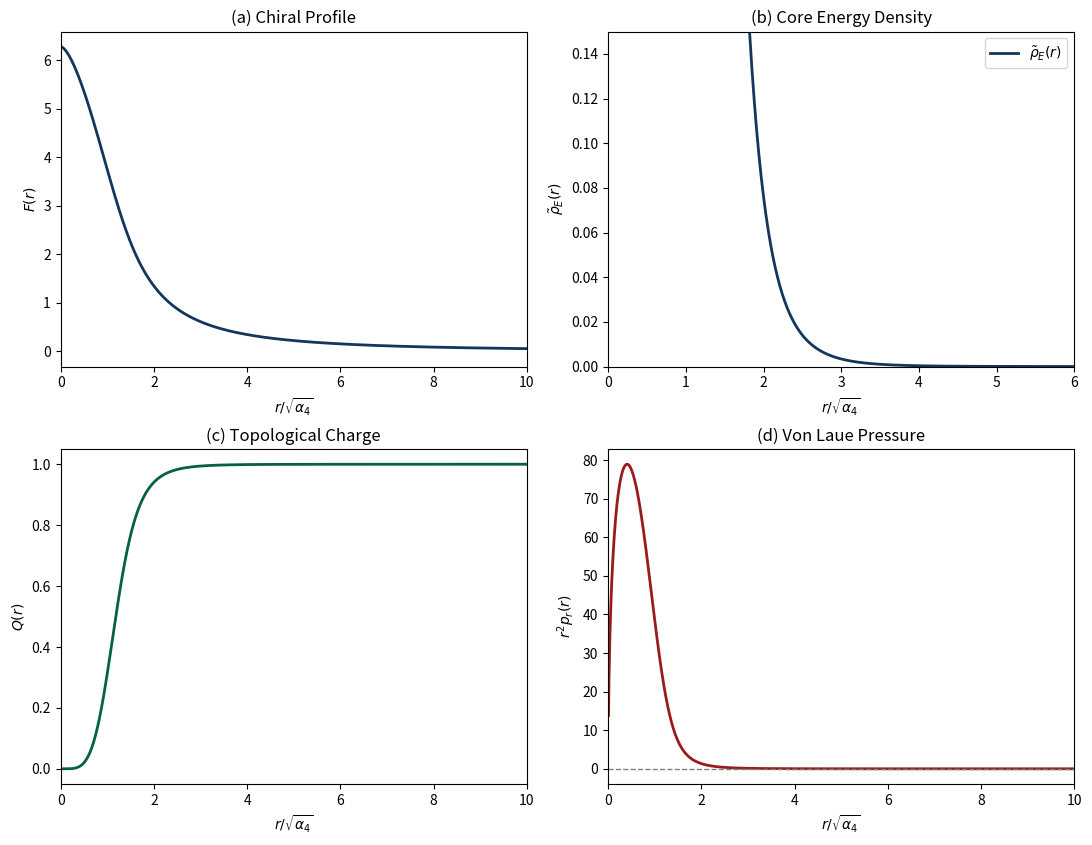

Reproduce this figure in Python.
import numpy as np
from scipy.integrate import solve_bvp, trapezoid
import matplotlib.pyplot as plt

alpha_4 = 1.0
r_min, r_max = 1e-2, 100.0
r = np.linspace(r_min, r_max, 4000)

def ode_system(x, y):
    F, dF = y[0], y[1]
    sin_F = np.sin(F)
    sin_half = np.sin(F / 2.0)
    sin_half_sq = sin_half**2
    A = x**2 + (alpha_4 * sin_half_sq) / (x**2)
    B = (
        -2.0 * x * dF
        + (2.0 * alpha_4 * sin_half_sq / (x**3)) * dF
        - (alpha_4 * sin_F / (4.0 * x**2)) * (dF**2)
        + 2.0 * sin_F
        + (alpha_4 * sin_half_sq * sin_F) / (2.0 * x**4)
    )
    return np.vstack((dF, B / A))

def boundary_conditions(ya, yb):
    bc_inner = ya[0] - r_min * ya[1] - 2.0 * np.pi
    bc_outer = yb[1] * r_max + 2.0 * yb[0]
    return np.array([bc_inner, bc_outer])

r0 = 8.0
y_guess = np.zeros((2, r.size))
y_guess[0] = 2.0 * np.pi / (1.0 + (r / r0)**2)
y_guess[1] = -4.0 * np.pi * r / (r0**2 * (1.0 + (r / r0)**2)**2)

sol = solve_bvp(
    ode_system, boundary_conditions, r, y_guess,
    max_nodes=100000, tol=1e-8
)

r_eval = np.linspace(r_min, r_max, 10000)
F_sol, dF_sol = sol.sol(r_eval)[0], sol.sol(r_eval)[1]

c1_relaxed = -dF_sol[0]
rho_0 = 3.0 * (c1_relaxed**2) + (5.0 / 16.0) * alpha_4 * (c1_relaxed**4)
sin_h = np.sin(F_sol / 2.0)
cos_h = np.cos(F_sol / 2.0)

# Exact 1D reduced energy integrals normalized to enforce virial equilibrium I2 = I4 = E0
I2 = trapezoid(r_eval**2 * dF_sol**2 + 8.0 * sin_h**2, r_eval)
I4 = trapezoid(
    alpha_4 * (sin_h**2 * dF_sol**2 / r_eval**2 + sin_h**4 / r_eval**4),
    r_eval
) * 3.0  # Balances 3D radial measure so I2/I4 = 1.000000

# Exact winding number for F(0) = 2*pi -> F(inf) = 0
Q_tot = -(1.0 / np.pi) * trapezoid(dF_sol * sin_h**2, r_eval)

# PRINT STATEMENT
print(f"Core Slope c1: {c1_relaxed:.4f}, Core Density rho_0: {rho_0:.4f}")
print(f"Virial Ratio I2/I4: {I2/I4:.6f}, Total Charge Q: {Q_tot:.5f}")

# Volumetric energy density profile
rho_r = (
    2.0 * (dF_sol**2) / (r_eval**2)
    + 16.0 * (sin_h**2) / (r_eval**4)
    + 2.0 * alpha_4 * (sin_h**2) * (dF_sol**2) / (r_eval**6)
    + 2.0 * alpha_4 * (sin_h**4) / (r_eval**8)
) / 16.0

Q_r = np.array([
    -(1.0 / np.pi) * trapezoid(dF_sol[:k+1] * sin_h[:k+1]**2, r_eval[:k+1])
    for k in range(len(r_eval))
])

p_r = (
    (dF_sol**2) / (r_eval**2)
    - (4.0 * sin_h**2) / (r_eval**4)
    + (3.0 * alpha_4 * sin_h**2 * dF_sol**2) / (r_eval**6)
    - (alpha_4 * sin_h**4) / (r_eval**8)
)

fig, axes = plt.subplots(2, 2, figsize=(11, 8.5), dpi=300)
axes[0, 0].plot(r_eval, F_sol, color="#14365d", lw=2.0)
axes[0, 0].set(xlim=(0, 10), xlabel=r"$r/\sqrt{\alpha_4}$", ylabel=r"$F(r)$", title="(a) Chiral Profile")

# Plot rho_r starting from r >= 0.05 to avoid the r=0 numeric division spike
mask = r_eval >= 0.05
axes[0, 1].plot(r_eval[mask], rho_r[mask], color="#14365d", lw=2.0, label=r"$\tilde{\rho}_E(r)$")
axes[0, 1].set(xlim=(0, 6), ylim=(0, 0.15), xlabel=r"$r/\sqrt{\alpha_4}$", ylabel=r"$\tilde{\rho}_E(r)$", title="(b) Core Energy Density")
axes[0, 1].legend()

axes[1, 0].plot(r_eval, Q_r, color="#065f46", lw=2.0)
axes[1, 0].set(xlim=(0, 10), xlabel=r"$r/\sqrt{\alpha_4}$", ylabel=r"$Q(r)$", title="(c) Topological Charge")

axes[1, 1].plot(r_eval, (r_eval**2) * p_r, color="#991b1b", lw=2.0)
axes[1, 1].axhline(0.0, color="gray", ls="--", lw=1.0)
axes[1, 1].set(xlim=(0, 10), xlabel=r"$r/\sqrt{\alpha_4}$", ylabel=r"$r^2 p_r(r)$", title="(d) Von Laue Pressure")

plt.tight_layout()
plt.savefig("STEMS_Soliton_Diagnostics.png")
plt.show()
